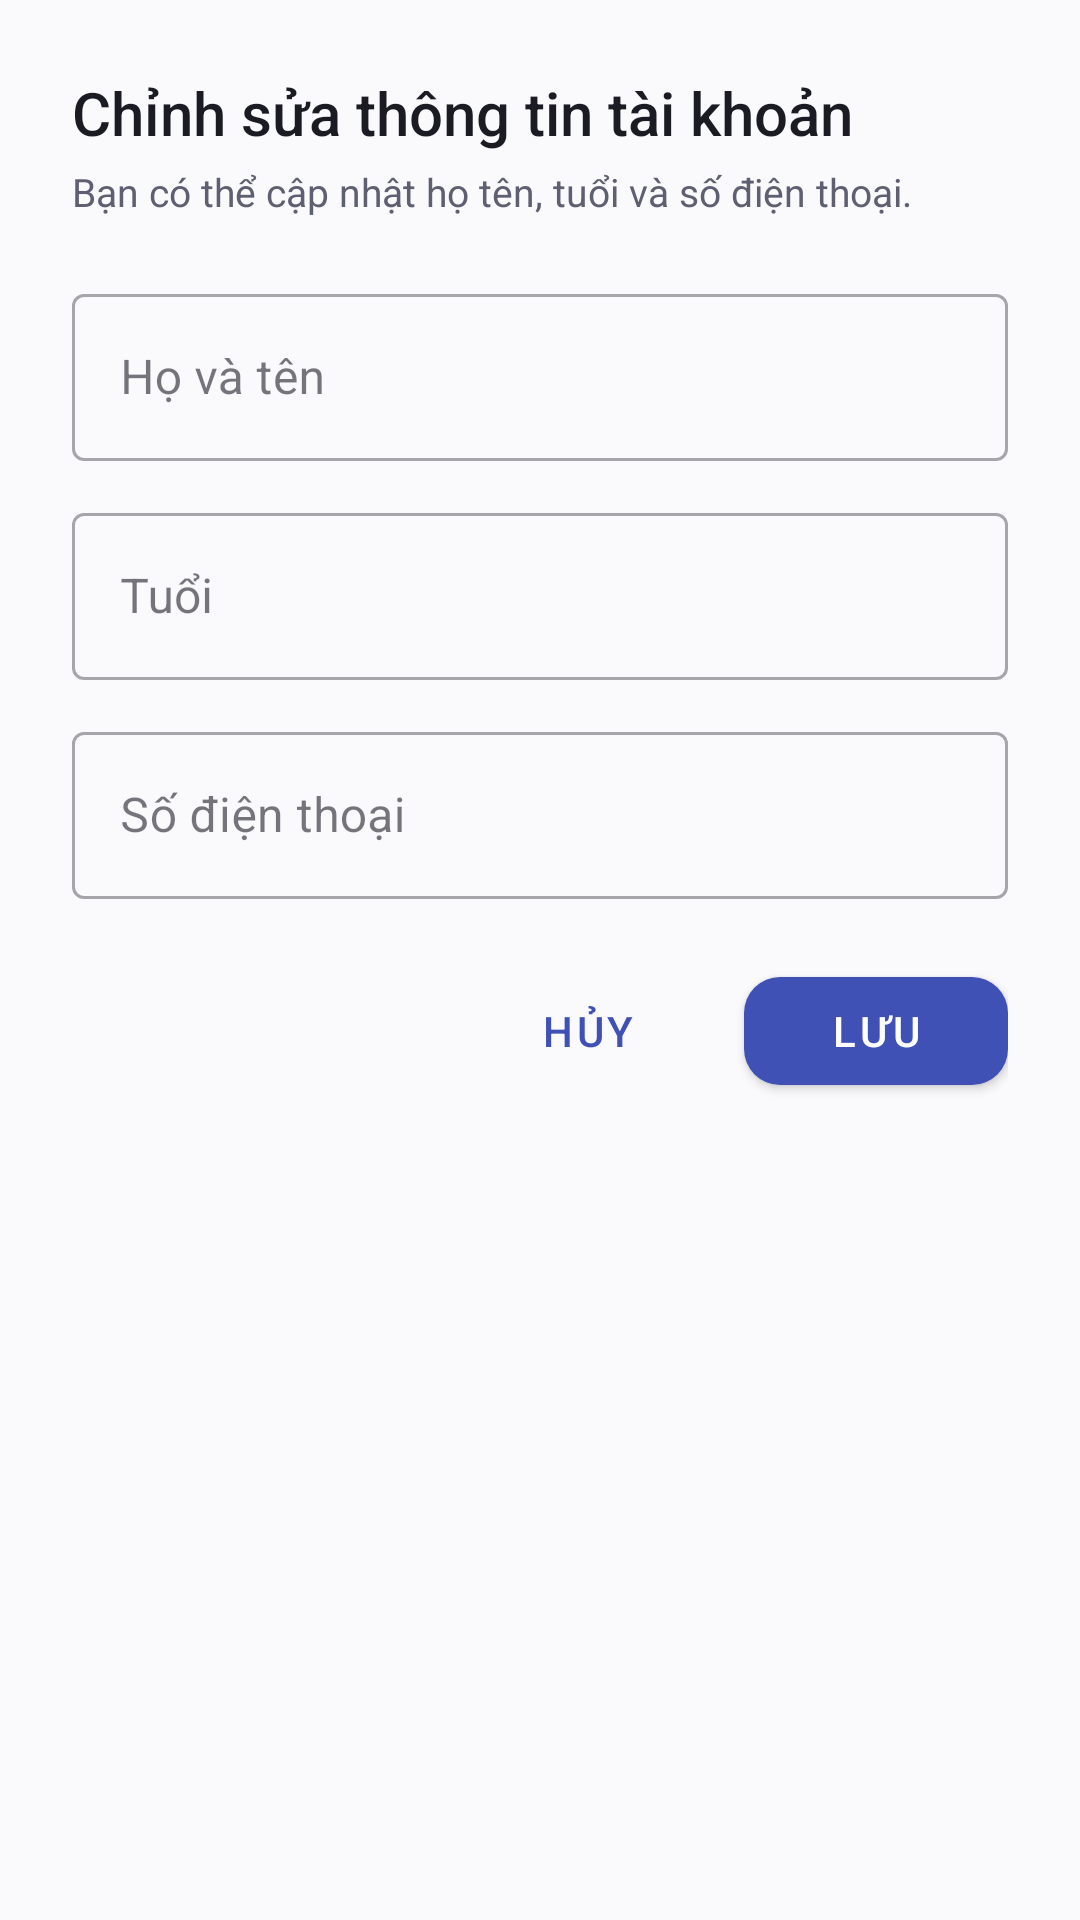

This screen was rendered from an Android layout file. Write that file and the resources it references.
<!-- AndroidManifest.xml: application theme Theme.StudentMgmt -->
<!-- res/layout/dialog_profile_edit.xml -->
<?xml version="1.0" encoding="utf-8"?>
<androidx.core.widget.NestedScrollView xmlns:android="http://schemas.android.com/apk/res/android"
    xmlns:app="http://schemas.android.com/apk/res-auto"
    android:layout_width="match_parent"
    android:layout_height="wrap_content"
    android:background="@color/color_surface"
    android:fillViewport="true">

    <LinearLayout
        android:layout_width="match_parent"
        android:layout_height="wrap_content"
        android:orientation="vertical"
        android:padding="24dp">

        <TextView
            android:layout_width="wrap_content"
            android:layout_height="wrap_content"
            android:fontFamily="sans-serif-medium"
            android:text="@string/title_edit_profile"
            android:textColor="@color/text_primary"
            android:textSize="20sp" />

        <TextView
            android:layout_width="wrap_content"
            android:layout_height="wrap_content"
            android:layout_marginTop="4dp"
            android:text="@string/profile_edit_subtitle"
            android:textColor="@color/text_secondary"
            android:textSize="13sp" />

        <com.google.android.material.textfield.TextInputLayout
            android:id="@+id/til_profile_name"
            style="@style/Widget.MaterialComponents.TextInputLayout.OutlinedBox"
            android:layout_width="match_parent"
            android:layout_height="wrap_content"
            android:layout_marginTop="20dp"
            android:hint="@string/label_full_name">

            <com.google.android.material.textfield.TextInputEditText
                android:id="@+id/et_profile_name"
                android:layout_width="match_parent"
                android:layout_height="wrap_content"
                android:inputType="textPersonName"
                android:maxLength="100"
                android:maxLines="1" />
        </com.google.android.material.textfield.TextInputLayout>

        <com.google.android.material.textfield.TextInputLayout
            android:id="@+id/til_profile_age"
            style="@style/Widget.MaterialComponents.TextInputLayout.OutlinedBox"
            android:layout_width="match_parent"
            android:layout_height="wrap_content"
            android:layout_marginTop="12dp"
            android:hint="@string/label_age">

            <com.google.android.material.textfield.TextInputEditText
                android:id="@+id/et_profile_age"
                android:layout_width="match_parent"
                android:layout_height="wrap_content"
                android:inputType="number"
                android:maxLength="2"
                android:maxLines="1" />
        </com.google.android.material.textfield.TextInputLayout>

        <com.google.android.material.textfield.TextInputLayout
            android:id="@+id/til_profile_phone"
            style="@style/Widget.MaterialComponents.TextInputLayout.OutlinedBox"
            android:layout_width="match_parent"
            android:layout_height="wrap_content"
            android:layout_marginTop="12dp"
            android:hint="@string/label_phone">

            <com.google.android.material.textfield.TextInputEditText
                android:id="@+id/et_profile_phone"
                android:layout_width="match_parent"
                android:layout_height="wrap_content"
                android:inputType="phone"
                android:maxLength="10"
                android:maxLines="1" />
        </com.google.android.material.textfield.TextInputLayout>

        <LinearLayout
            android:layout_width="match_parent"
            android:layout_height="wrap_content"
            android:layout_marginTop="20dp"
            android:gravity="end"
            android:orientation="horizontal">

            <com.google.android.material.button.MaterialButton
                android:id="@+id/btn_cancel_profile"
                style="@style/Widget.MaterialComponents.Button.TextButton"
                android:layout_width="wrap_content"
                android:layout_height="@dimen/min_touch_target"
                android:text="@string/btn_cancel" />

            <com.google.android.material.button.MaterialButton
                android:id="@+id/btn_save_profile"
                style="@style/Widget.MaterialComponents.Button"
                android:layout_width="wrap_content"
                android:layout_height="@dimen/min_touch_target"
                android:layout_marginStart="8dp"
                android:text="@string/btn_save"
                app:cornerRadius="@dimen/radius_input" />
        </LinearLayout>
    </LinearLayout>
</androidx.core.widget.NestedScrollView>
<!-- resources referenced by this layout -->
<resources>
  <color name="color_surface">#FAFAFD</color>
  <color name="text_primary">#1B1B23</color>
  <color name="text_secondary">#5E6072</color>
  <dimen name="min_touch_target">48dp</dimen>
  <dimen name="radius_input">12dp</dimen>
  <string name="btn_cancel">Hủy</string>
  <string name="btn_save">Lưu</string>
  <string name="label_age">Tuổi</string>
  <string name="label_full_name">Họ và tên</string>
  <string name="label_phone">Số điện thoại</string>
  <string name="profile_edit_subtitle">Bạn có thể cập nhật họ tên, tuổi và số điện thoại.</string>
  <string name="title_edit_profile">Chỉnh sửa thông tin tài khoản</string>
  <style name="Theme.StudentMgmt" parent="Theme.MaterialComponents.DayNight.NoActionBar">
          
          <item name="colorPrimary">@color/color_primary</item>
          <item name="colorPrimaryVariant">@color/color_primary_variant</item>
          <item name="colorOnPrimary">@color/color_on_primary</item>
          
          <item name="colorSecondary">@color/color_secondary</item>
          <item name="colorSecondaryVariant">@color/color_secondary_variant</item>
          <item name="colorOnSecondary">@color/color_on_secondary</item>
          
          <item name="android:statusBarColor">@color/color_surface</item>
          <item name="android:windowLightStatusBar" tools:targetApi="m">true</item>
          <item name="android:windowBackground">@color/color_background</item>
          <item name="colorSurface">@color/color_surface</item>
          <item name="colorOnSurface">@color/color_on_surface</item>
          <item name="colorError">@color/color_error</item>
          <item name="colorOnError">@color/color_on_error</item>
          <item name="android:windowDisablePreview">true</item>
      </style>
  <color name="color_primary">#3F51B5</color>
  <color name="color_primary_variant">#303F9F</color>
  <color name="color_on_primary">#FFFFFF</color>
  <color name="color_secondary">#00897B</color>
  <color name="color_secondary_variant">#00695C</color>
  <color name="color_on_secondary">#FFFFFF</color>
  <color name="color_background">#FAFAFD</color>
  <color name="color_on_surface">#1B1B23</color>
  <color name="color_error">#B00020</color>
  <color name="color_on_error">#FFFFFF</color>
</resources>
